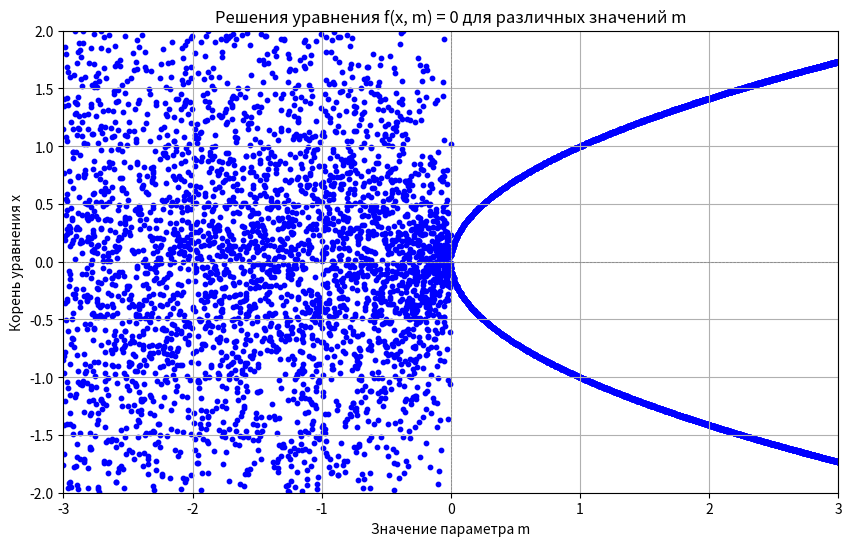

Python code for this plot:
import numpy as np
import matplotlib.pyplot as plt

class NewtonSolver:
    def __init__(self, a, b, alpha, betta, num_m=1000, num_x0=10):
        """Инициализация параметров."""
        self.a = a
        self.b = b
        self.alpha = alpha
        self.betta = betta
        self.m_values = np.linspace(alpha, betta, num_m)  # Различные значения параметра m
        self.x0_values = np.linspace(a, b, num_x0)  # Начальные значения x0
        self.solutions = []

    def f(self, x, m):
        """Определяем функцию f(x, m)."""
        return x**2 - m

    def f_prime(self, x, m):
        delta = 1e-9
        """Определяем производную f'(x, m)."""
        return (self.f(x + delta, m) - self.f(x, m)) / delta

    def newton_method(self, x0, m, tol=1e-9, max_iter=100):
        """Решение уравнения f(x, m) = 0 методом Ньютона."""
        x = x0
        for _ in range(max_iter):
            fx = self.f(x, m)
            fpx = self.f_prime(x, m)

            if abs(fpx) < 1e-9:  # Проверка на нулевую производную
                print("Производная равна нулю. Метод Ньютона не может быть применён.")
                return None

            x_new = x - fx / fpx

            if abs(x_new - x) < tol:  # Проверка на сходимость
                return x_new

            x = x_new

        print("Достигнуто максимальное количество итераций.")
        if self.a < x < self.b:
            return x
        else:
            return None

    def find_solutions(self):
        for x0 in self.x0_values:
            for m in self.m_values:
                solution = self.newton_method(x0, m)
                if solution is not None:
                    self.solutions.append((m, solution))

    def plot_solutions(self):
        """Решение уравнения для различных значений m и построение графика."""
        # Подготовка данных для графика
        m_solutions = [sol[0] for sol in self.solutions]
        x_solutions = [sol[1] for sol in self.solutions]
        plt.figure(figsize=(10, 6))
        plt.scatter(m_solutions, x_solutions, color="blue", s=10)
        plt.title('Решения уравнения f(x, m) = 0 для различных значений m')
        plt.xlabel('Значение параметра m')
        plt.ylabel('Корень уравнения x')
        plt.ylim(self.a, self.b)
        plt.xlim(self.alpha, self.betta)
        plt.axhline(0, color='gray', lw=0.5, ls='--')
        plt.axvline(0, color='gray', lw=0.5, ls='--')
        plt.grid()
        plt.show()


# Параметры
a = -2
b = 2
alpha = -3
betta = 3

# Создаем экземпляр класса и запускаем решение
solver = NewtonSolver(a, b, alpha, betta)
solver.find_solutions()
solver.plot_solutions()